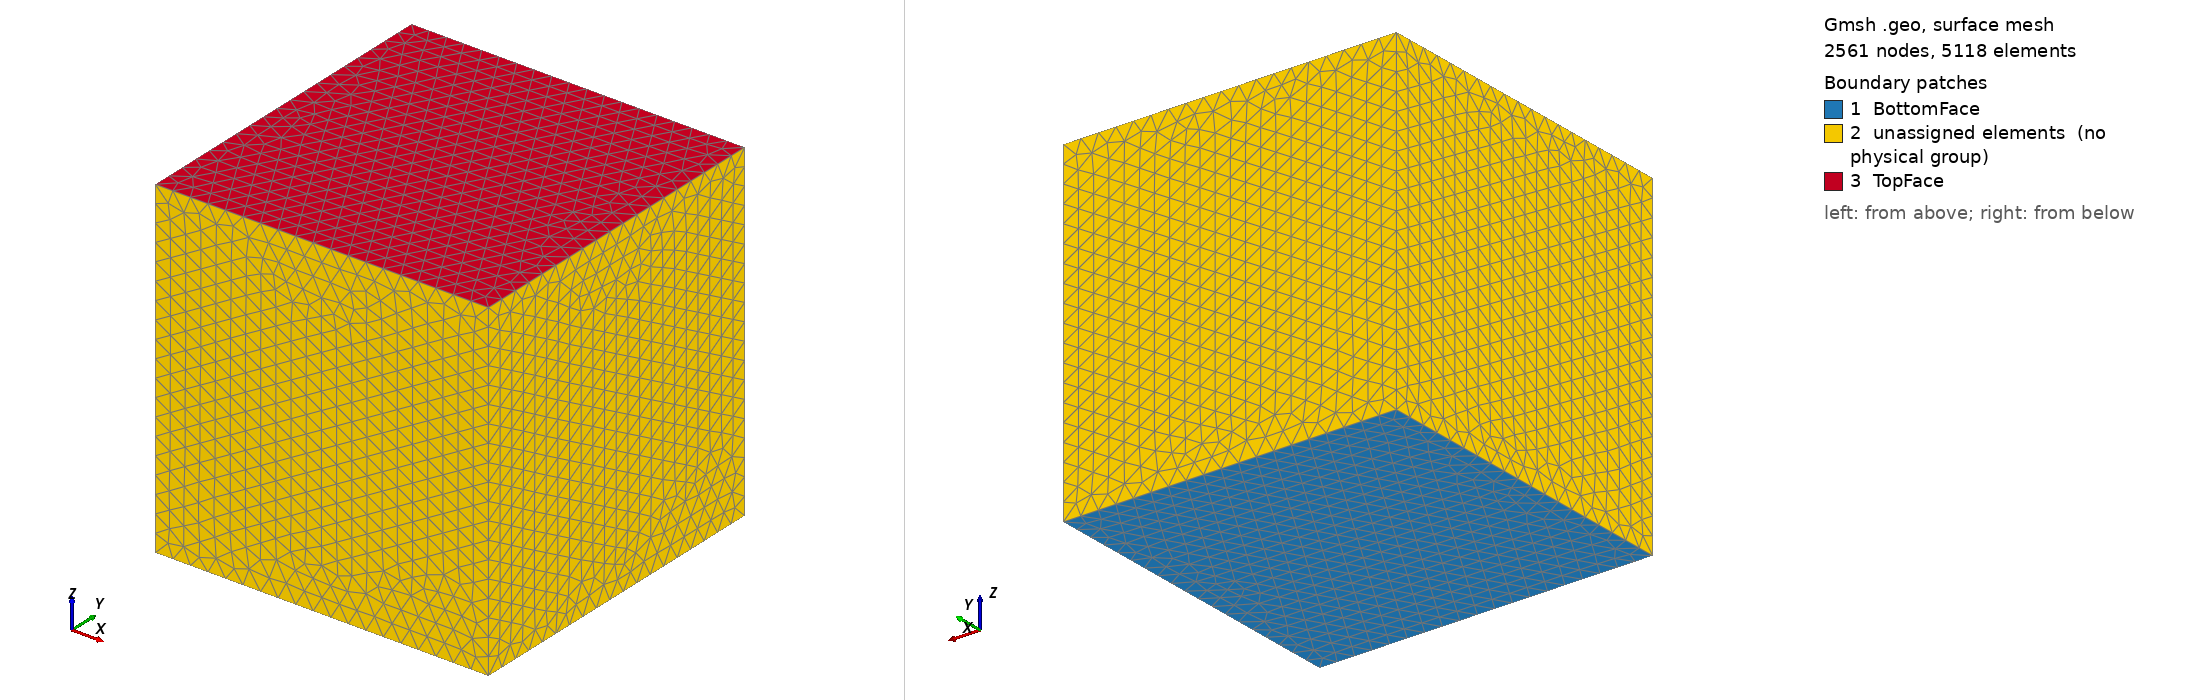

Gmsh geometry script, surface-meshed: 2561 nodes, 5118 surface elements. Boundary patches (legend numbers): 1 BottomFace, 2 unassigned elements (no physical group), 3 TopFace. Left view from above one corner, right view from below the opposite corner. Legend entries are the model's physical surfaces; 'unassigned elements' are surfaces in no physical group. The drawing asked Gmsh for element sizes between 1% and 20% of the model's largest extent; the script's own settings can give other sizes.

=== 2n_64rpn_256cr.geo (drawn) ===
// Parameters
cube_size = 10.0;          // Side length of the cube

// Calculate characteristic length based on the desired number of tetrahedra
approx_element_size = cube_size / 19;

// Define cube corner points
Point(1) = {0, 0, 0, approx_element_size};
Point(2) = {cube_size, 0, 0, approx_element_size};
Point(3) = {cube_size, cube_size, 0, approx_element_size};
Point(4) = {0, cube_size, 0, approx_element_size};
Point(5) = {0, 0, cube_size, approx_element_size};
Point(6) = {cube_size, 0, cube_size, approx_element_size};
Point(7) = {cube_size, cube_size, cube_size, approx_element_size};
Point(8) = {0, cube_size, cube_size, approx_element_size};

// Define the edges of the cube (lines)
Line(1) = {1, 2};
Line(2) = {2, 3};
Line(3) = {3, 4};
Line(4) = {4, 1};
Line(5) = {1, 5};
Line(6) = {2, 6};
Line(7) = {3, 7};
Line(8) = {4, 8};
Line(9) = {5, 6};
Line(10) = {6, 7};
Line(11) = {7, 8};
Line(12) = {8, 5};

// Define surface loops for each face of the cube
Line Loop(1) = {1, 2, 3, 4};           // Bottom face
Line Loop(2) = {1, 6, -9, -5};         // Side face between points 1, 2, 6, 5
Line Loop(3) = {2, 7, -10, -6};        // Side face between points 2, 3, 7, 6
Line Loop(4) = {3, 8, -11, -7};        // Side face between points 3, 4, 8, 7
Line Loop(5) = {4, 5, -12, -8};        // Side face between points 4, 1, 5, 8
Line Loop(6) = {9, 10, 11, 12};        // Top face

// Create plane surfaces from the surface loops
Plane Surface(1) = {1};  // Bottom surface
Plane Surface(2) = {2};  // Side surface 1
Plane Surface(3) = {3};  // Side surface 2
Plane Surface(4) = {4};  // Side surface 3
Plane Surface(5) = {5};  // Side surface 4
Plane Surface(6) = {6};  // Top surface

// Create a surface loop to define the boundary of the volume
Surface Loop(1) = {1, 2, 3, 4, 5, 6};

// Create the volume using the surface loop
Volume(1) = {1};

// Mesh settings
Mesh.CharacteristicLengthMin = approx_element_size;
Mesh.CharacteristicLengthMax = approx_element_size;
Mesh.ElementOrder = 1;    // First-order tetrahedra
Mesh 3;                   // Generate the 3D tetrahedral mesh

// Save and partition the mesh
Physical Volume("CubeVolume") = {1};
Physical Surface("BottomFace") = {1};
Physical Surface("TopFace") = {6};
